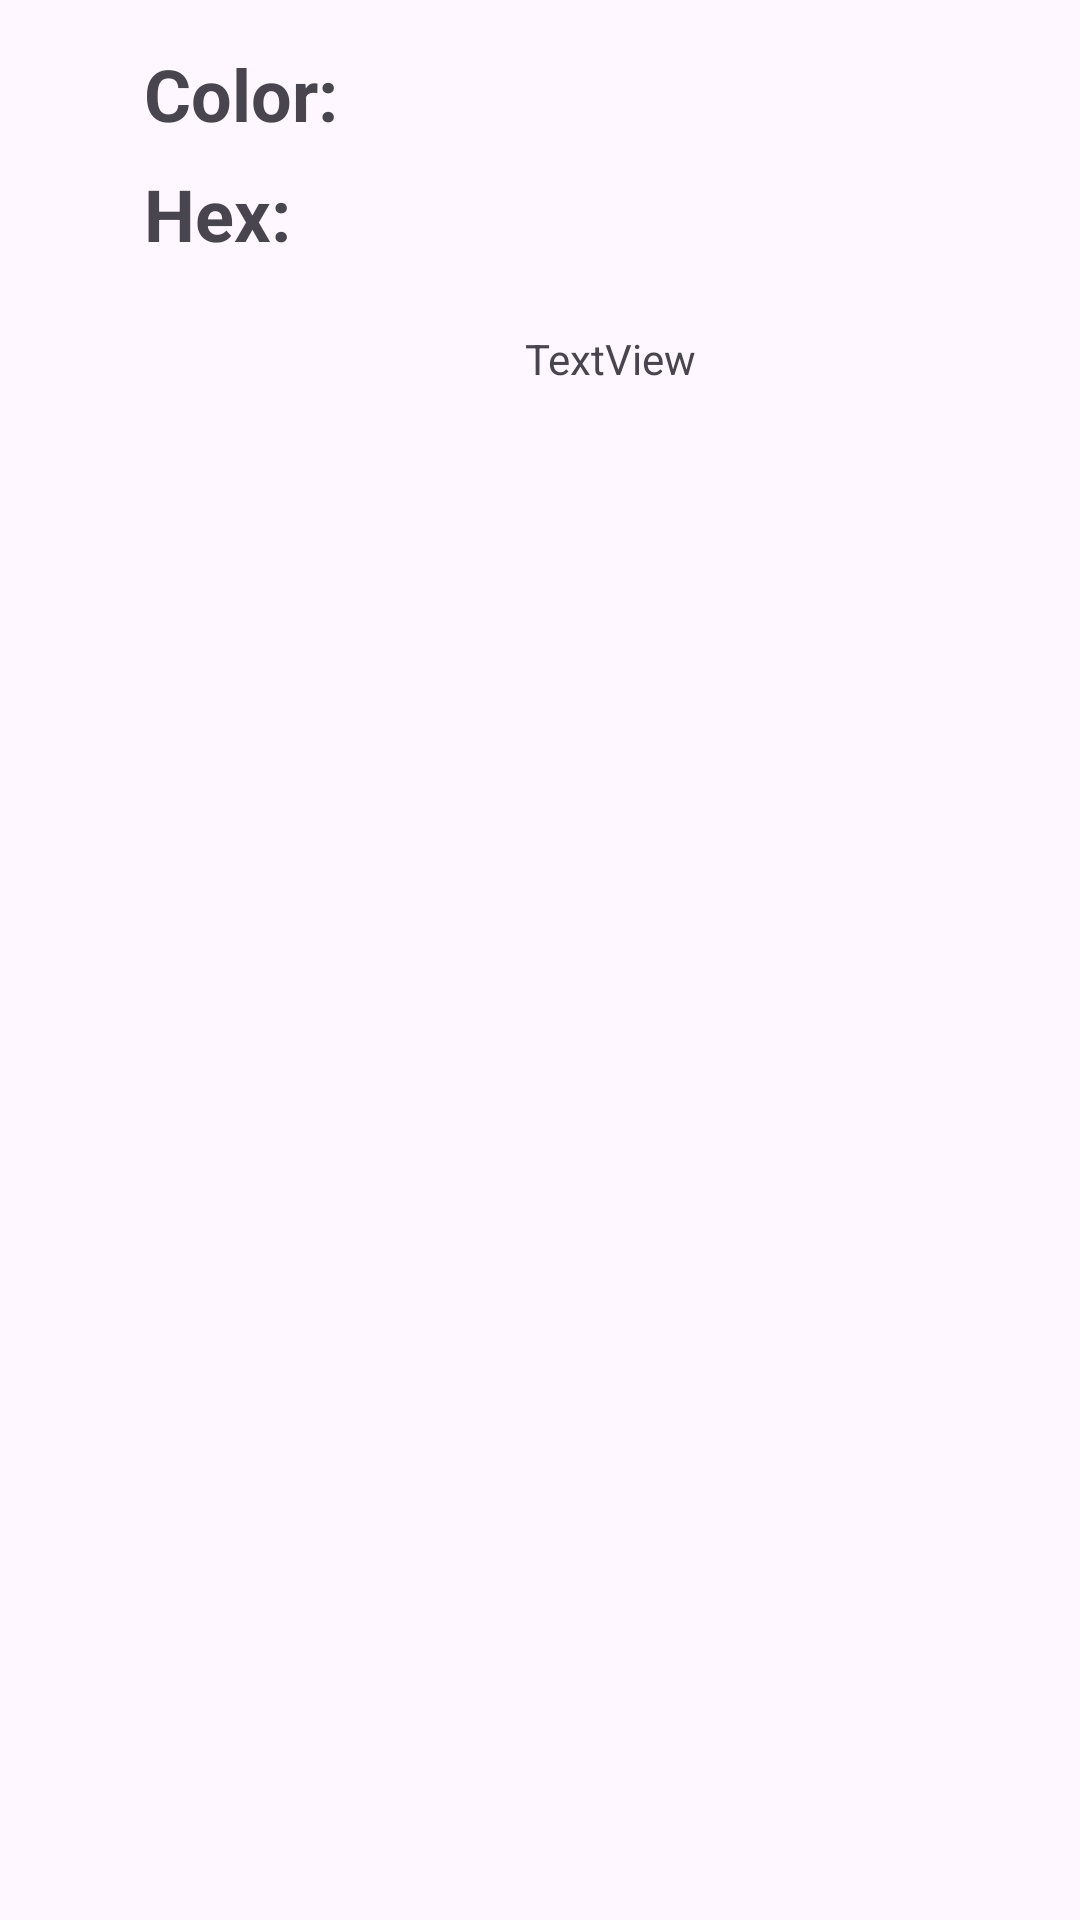

Produce the Android XML layout that renders to this screen, including the resource entries it uses.
<!-- AndroidManifest.xml: application theme Theme.Apicolors -->
<!-- res/layout/color_item.xml -->
<?xml version="1.0" encoding="utf-8"?>
<androidx.constraintlayout.widget.ConstraintLayout xmlns:android="http://schemas.android.com/apk/res/android"
    xmlns:app="http://schemas.android.com/apk/res-auto"
    xmlns:tools="http://schemas.android.com/tools"
    android:layout_width="match_parent"
    android:layout_height="150dp">

    <FrameLayout
        android:id="@+id/color_item"
        android:layout_width="match_parent"
        android:layout_height="150dp"
        app:layout_constraintEnd_toEndOf="parent"
        app:layout_constraintStart_toStartOf="parent"
        app:layout_constraintTop_toTopOf="parent">

        <TextView
            android:id="@+id/textView"
            android:layout_width="wrap_content"
            android:layout_height="wrap_content"
            android:text="Color:"
            android:textSize="24sp"
            android:textStyle="bold"
            android:translationX="48dp"
            android:translationY="15dp" />

        <TextView
            android:id="@+id/color_name"
            android:layout_width="wrap_content"
            android:layout_height="wrap_content"
            android:textSize="20sp"
            android:translationX="130dp"
            android:translationY="19dp"
            tools:text="fake color" />

        <TextView
            android:id="@+id/textView2"
            android:layout_width="wrap_content"
            android:layout_height="wrap_content"
            android:text="Hex:"
            android:textSize="24sp"
            android:textStyle="bold"
            android:translationX="48dp"
            android:translationY="55dp" />

        <TextView
            android:id="@+id/color_hex"
            android:layout_width="wrap_content"
            android:layout_height="wrap_content"
            android:textSize="20sp"
            android:translationX="130dp"
            android:translationY="59dp"
            tools:text="#12345" />

        <TextView
            android:id="@+id/created_date"
            android:layout_width="wrap_content"
            android:layout_height="wrap_content"
            android:text="TextView"
            android:translationX="175dp"
            android:translationY="110dp" />

    </FrameLayout>
</androidx.constraintlayout.widget.ConstraintLayout>
<!-- resources referenced by this layout -->
<resources>
  <style name="Theme.Apicolors" parent="Base.Theme.Apicolors" />
  <style name="Base.Theme.Apicolors" parent="Theme.Material3.DayNight.NoActionBar">
          
          
      </style>
</resources>
